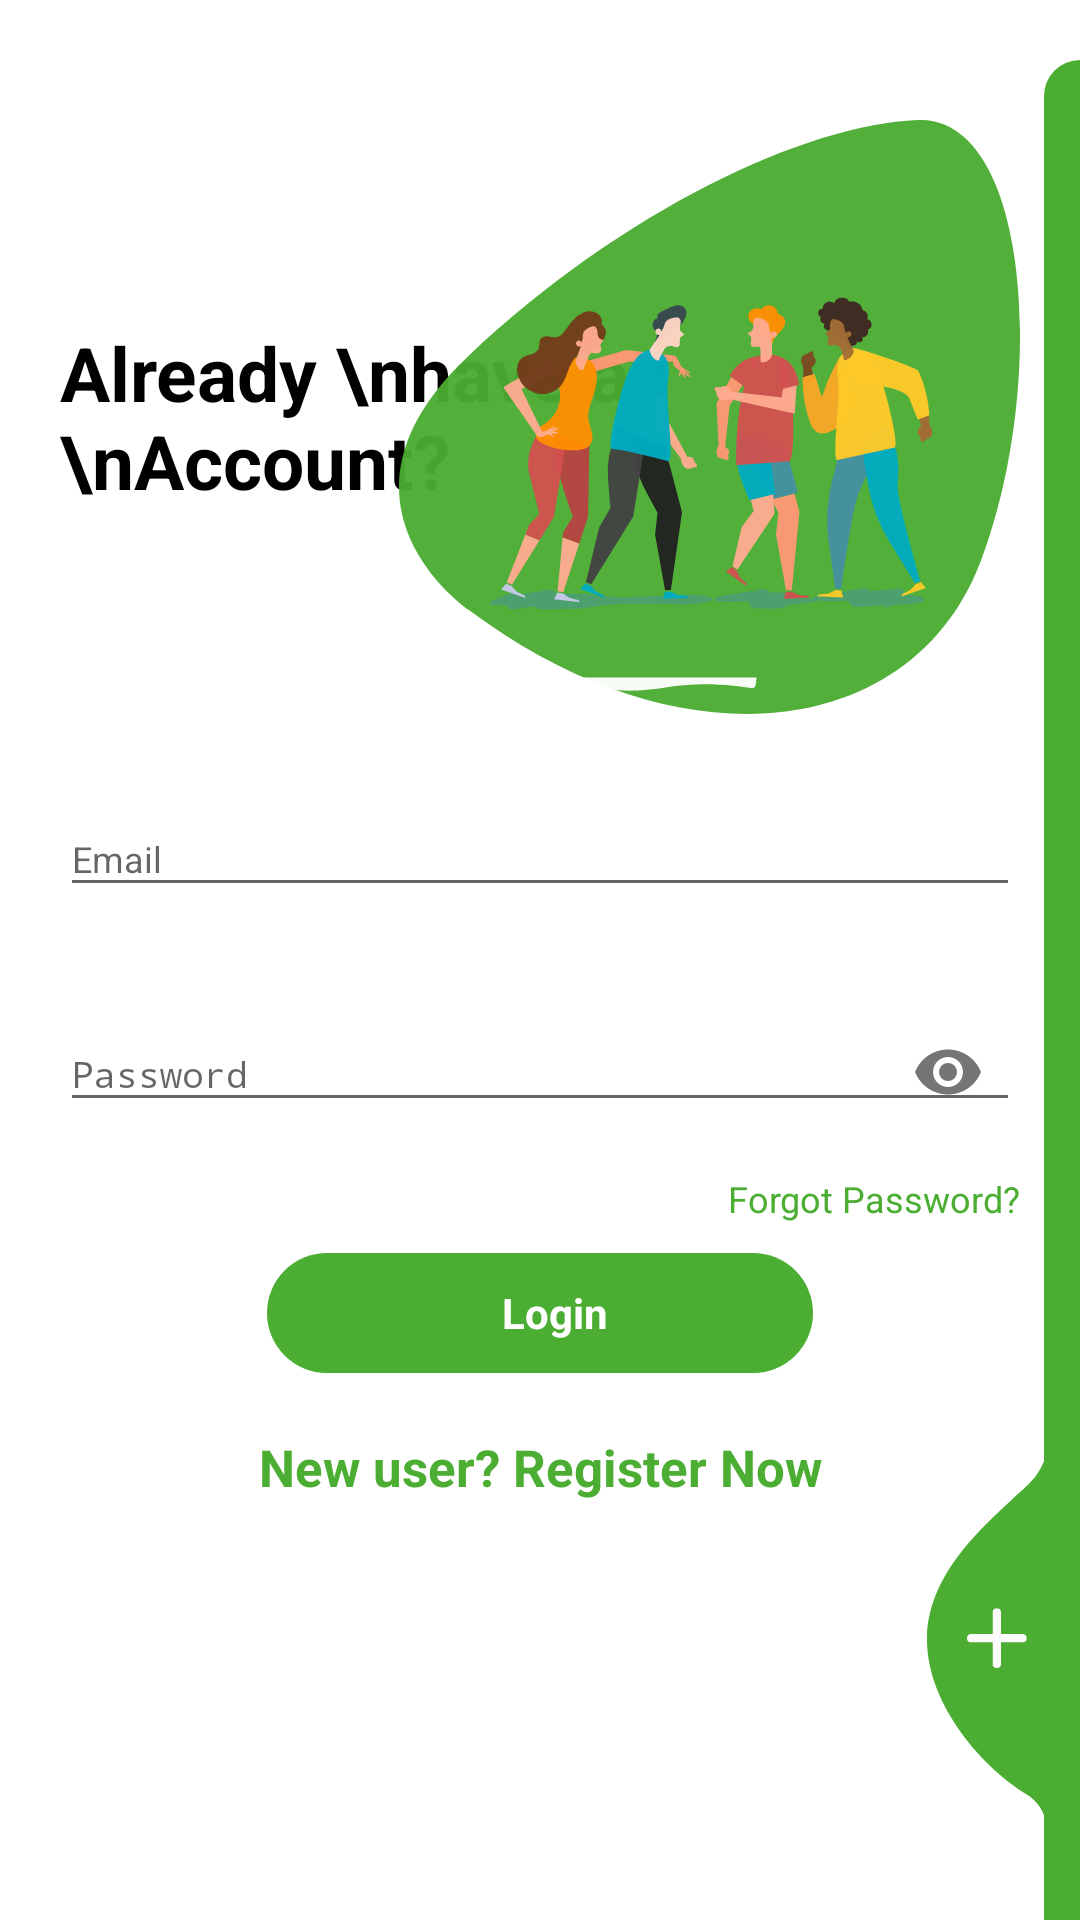

Layout XML and referenced resources for this Android screen:
<!-- AndroidManifest.xml: activity theme Theme.AppCompat.DayNight.NoActionBar -->
<!-- res/layout/activity_login.xml -->
<?xml version="1.0" encoding="utf-8"?>
<RelativeLayout
    xmlns:android="http://schemas.android.com/apk/res/android"
    xmlns:app="http://schemas.android.com/apk/res-auto"
    xmlns:tools="http://schemas.android.com/tools"
    android:layout_width="match_parent"
    android:layout_height="match_parent"
    tools:context=".UI.LoginActivity">

    <RelativeLayout
        android:layout_width="match_parent"
        android:layout_height="match_parent"
        android:background="@color/login_bk_color"
        android:focusableInTouchMode="true"
        android:gravity="center"
        android:layout_gravity="center"
        android:visibility="visible">

        <ScrollView
            android:layout_width="match_parent"
            android:layout_height="wrap_content"
            android:layout_alignParentLeft="true"
            android:layout_alignParentTop="true"
            android:layout_centerInParent="true"
            android:paddingTop="20dp">

            <LinearLayout
                android:layout_width="match_parent"
                android:layout_height="wrap_content"
                android:orientation="vertical"
                android:padding="20dp">

                <RelativeLayout
                    android:layout_width="match_parent"
                    android:layout_height="wrap_content">

                    <TextView
                        style="@style/viewParent.headerText.NoMode"
                        android:layout_alignParentLeft="true"
                        android:layout_centerVertical="true"
                        android:text="Already \nhave an \nAccount?" />

                    <ImageView
                        android:layout_width="wrap_content"
                        android:layout_height="wrap_content"
                        android:layout_alignParentTop="true"
                        android:layout_alignParentRight="true"
                        android:src="@drawable/ic_register_hero" />
                </RelativeLayout>

                <com.google.android.material.textfield.TextInputLayout
                    android:id="@+id/textInputEmail"
                    style="@style/parent"
                    android:layout_marginTop="@dimen/loginViewsMargin">

                    <EditText
                        android:id="@+id/editTextEmail"
                        style="@style/modifiedEditText"
                        android:hint="@string/login_email_hint"
                        android:inputType="textEmailAddress"
                        android:maxLines="1" />
                </com.google.android.material.textfield.TextInputLayout>

                <com.google.android.material.textfield.TextInputLayout
                    android:id="@+id/textInputPassword"
                    style="@style/parent"
                    android:layout_marginTop="@dimen/loginViewsMargin"
                    app:passwordToggleEnabled="true">

                    <EditText
                        android:id="@+id/editTextPassword"
                        style="@style/modifiedEditText"
                        android:hint="@string/login_password_hint"
                        android:inputType="textPassword"
                        android:maxLines="1" />
                </com.google.android.material.textfield.TextInputLayout>

                <TextView
                    android:id="@+id/forgot_pass"
                    style="@style/viewParent"
                    android:layout_gravity="end"
                    android:layout_marginTop="10dp"
                    android:text="Forgot Password?"
                    android:textColor="@color/App_color"
                    android:textSize="@dimen/newsMoreTextSize" />

                <TextView
                    android:id="@+id/loginbtn"
                    style="@style/loginButton"
                    android:layout_gravity="center"
                    android:layout_marginTop="10dp"
                    android:gravity="center"
                    android:text="Login" />


                <TextView
                    style="@style/parent"
                    android:layout_marginTop="@dimen/loginViewsMargin"
                    android:onClick="onLoginClick"
                    android:text="New user? Register Now"
                    android:textAlignment="center"
                    android:textColor="@color/App_color"
                    android:textSize="17sp"
                    android:textStyle="bold" />


                <LinearLayout
                    android:layout_width="match_parent"
                    android:layout_height="wrap_content"
                    android:layout_marginTop="30dp"
                    android:gravity="center"
                    android:visibility="gone"
                    android:weightSum="12">

                    <View
                        android:layout_width="0dp"
                        android:layout_height="1dp"
                        android:layout_weight="3"
                        android:background="@color/colorPrimaryDark" />

                    <TextView
                        style="@style/viewParent.headerText.NoMode"
                        android:layout_width="wrap_content"
                        android:layout_height="wrap_content"
                        android:layout_weight="6"
                        android:text="Use other Methods"
                        android:textAlignment="center"
                        android:textSize="12sp" />

                    <View
                        android:layout_width="0dp"
                        android:layout_height="1dp"
                        android:layout_weight="3"
                        android:background="@color/colorPrimaryDark" />

                </LinearLayout>

                <LinearLayout
                    android:layout_width="match_parent"
                    android:layout_height="wrap_content"
                    android:layout_marginTop="20dp"
                    android:gravity="center"
                    android:visibility="gone">

                    <ImageView
                        android:layout_width="wrap_content"
                        android:layout_height="wrap_content"
                        android:src="@drawable/ic_facebook" />

                    <ImageView
                        android:layout_width="wrap_content"
                        android:layout_height="wrap_content"
                        android:layout_marginLeft="10dp"
                        android:src="@drawable/ic_google_plus" />
                </LinearLayout>

            </LinearLayout>
        </ScrollView>
    <View
        android:layout_marginTop="20dp"
        android:layout_alignParentTop="true"
        android:layout_alignParentRight="true"
        android:layout_width="12dp"
        android:layout_height="match_parent"
        android:background="@drawable/ic_side_bg"/>

    <ImageView
        android:layout_width="wrap_content"
        android:layout_height="wrap_content"
        android:layout_alignParentRight="true"
        android:layout_alignParentBottom="true"
        android:layout_marginRight="11dp"
        android:layout_marginBottom="30dp"
        android:onClick="onLoginClick"
        android:src="@drawable/ic_add_img" />
    </RelativeLayout>
    <include
        android:id="@+id/no_internet"
        layout="@layout/no_internet_connection"
        android:visibility="gone"/>
</RelativeLayout>
<!-- res/layout/no_internet_connection.xml (included above) -->
<?xml version="1.0" encoding="utf-8"?>
<androidx.coordinatorlayout.widget.CoordinatorLayout
    xmlns:android="http://schemas.android.com/apk/res/android"
    android:layout_width="match_parent"
    android:layout_height="match_parent"
    android:background="@color/white"
    android:orientation="vertical"
    android:id="@+id/no_connection">


    <ImageView
        android:layout_width="wrap_content"
        android:layout_height="400dp"
        android:src="@drawable/no_connection"
        android:layout_marginTop="90dp"
        android:layout_gravity="center_horizontal"/>

    <TextView
        android:id="@+id/txt"
        android:layout_width="wrap_content"
        android:layout_height="wrap_content"
        android:layout_gravity="center"
        android:gravity="center"
        android:textSize="12sp"
        android:layout_marginTop="150dp"
        style="@style/main_font_bold_txt"
        android:text="Please check your internet connection or restart your app"/>

    

</androidx.coordinatorlayout.widget.CoordinatorLayout>
<!-- resources referenced by this layout -->
<resources>
  <color name="App_color">#4BAD32</color>
  <color name="colorPrimaryDark">#000</color>
  <color name="login_bk_color">#fff</color>
  <color name="white">#FFFFFFFF</color>
  <dimen name="loginViewsMargin">20dp</dimen>
  <dimen name="newsMoreTextSize">12sp</dimen>
  <!-- drawable ic_add_img (drawable) -->
  <vector xmlns:android="http://schemas.android.com/apk/res/android"
          android:width="40dp"
          android:height="126dp"
          android:viewportWidth="40.292"
          android:viewportHeight="126.85">
     
      <path
          android:pathData="M40.29,-0l-0.09,126.85a14.73,14.73 63.47,0 0,-5.87 -11.41c-15.61,-8.98 -34.88,-31.26 -34.32,-53.3 0.6,-23.46 22.29,-39.97 34.32,-51.53A22.57,22.57 95.8,0 0,40.29 -0Z"
          android:fillColor="@color/App_color"/>
      <path
          android:pathData="M32.36,61.09L24.85,61.09L24.85,53.57A1.35,1.35 0,0 0,23.45 52.48,1.35 1.35,0 0,0 22.05,53.57L22.05,61.09L14.53,61.09A1.35,1.35 0,0 0,13.45 62.48a1.35,1.35 0,0 0,1.09 1.4L22.05,63.88v7.52A1.35,1.35 0,0 0,23.45 72.48a1.35,1.35 0,0 0,1.4 -1.09L24.85,63.88h7.52A1.35,1.35 0,0 0,33.45 62.48,1.35 1.35,0 0,0 32.36,61.09Z"
          android:fillColor="#fcfcfc"/>
  </vector>
  <!-- drawable ic_register_hero: vector/xml drawable (drawable, 21837 chars, omitted) -->
  <!-- drawable ic_side_bg (drawable) -->
  <shape xmlns:android="http://schemas.android.com/apk/res/android" android:shape="rectangle">
      <size
          android:width="11dp"
          android:height="787dp"/>
     
  
      <solid
          android:color="@color/App_color"/>
      <corners
          android:topLeftRadius="17dp"/>
  </shape>
  <string name="login_email_hint">Email</string>
  <string name="login_password_hint">Password</string>
  <style name="loginButton" parent="viewParent">
          <item name="android:background">@drawable/button_background_blue</item>
          <item name="android:textColor">@color/whiteTextColor</item>
          <item name="android:textStyle">bold</item>
      </style>
  <style name="main_font_bold_txt" parent="">
          <item name="android:layout_width">wrap_content</item>
          <item name="android:layout_height">wrap_content</item>
          <item name="textAllCaps">false</item>
          <item name="android:textColor">@color/blue_dark</item>
          <item name="android:textStyle">bold</item>
          <item name="android:textSize">@dimen/sp_12</item>
          <item name="android:gravity">center_horizontal</item>
          <item name="android:layout_gravity">center_horizontal</item>
      </style>
  <style name="modifiedEditText" parent="parent">
          <item name="android:textSize">@dimen/newsMoreTextSize</item>
      </style>
  <style name="parent">
          <item name="android:layout_width">match_parent</item>
          <item name="android:layout_height">wrap_content</item>
      </style>
  <style name="viewParent">
          <item name="android:layout_width">wrap_content</item>
          <item name="android:layout_height">wrap_content</item>
      </style>
  <style name="viewParent.headerText.NoMode">
          <item name="android:textColor">@color/darkTextColor</item>
      </style>
  <!-- drawable button_background_blue (drawable) -->
  <?xml version="1.0" encoding="utf-8"?>
  <shape xmlns:android="http://schemas.android.com/apk/res/android" android:shape="rectangle" >
      <corners
          android:radius="26dp" />
  
      
  
      <solid
          android:color="@color/App_color"/>
      <padding
          android:left="10dp"
          android:top="0dp"
          android:right="0dp"
          android:bottom="0dp" />
      <size
          android:width="182dp"
          android:height="40dp" />
  </shape>
  <color name="whiteTextColor">#fff</color>
  <color name="blue_dark">#064668</color>
  <dimen name="sp_12">12sp</dimen>
  <color name="darkTextColor">#020000</color>
</resources>
